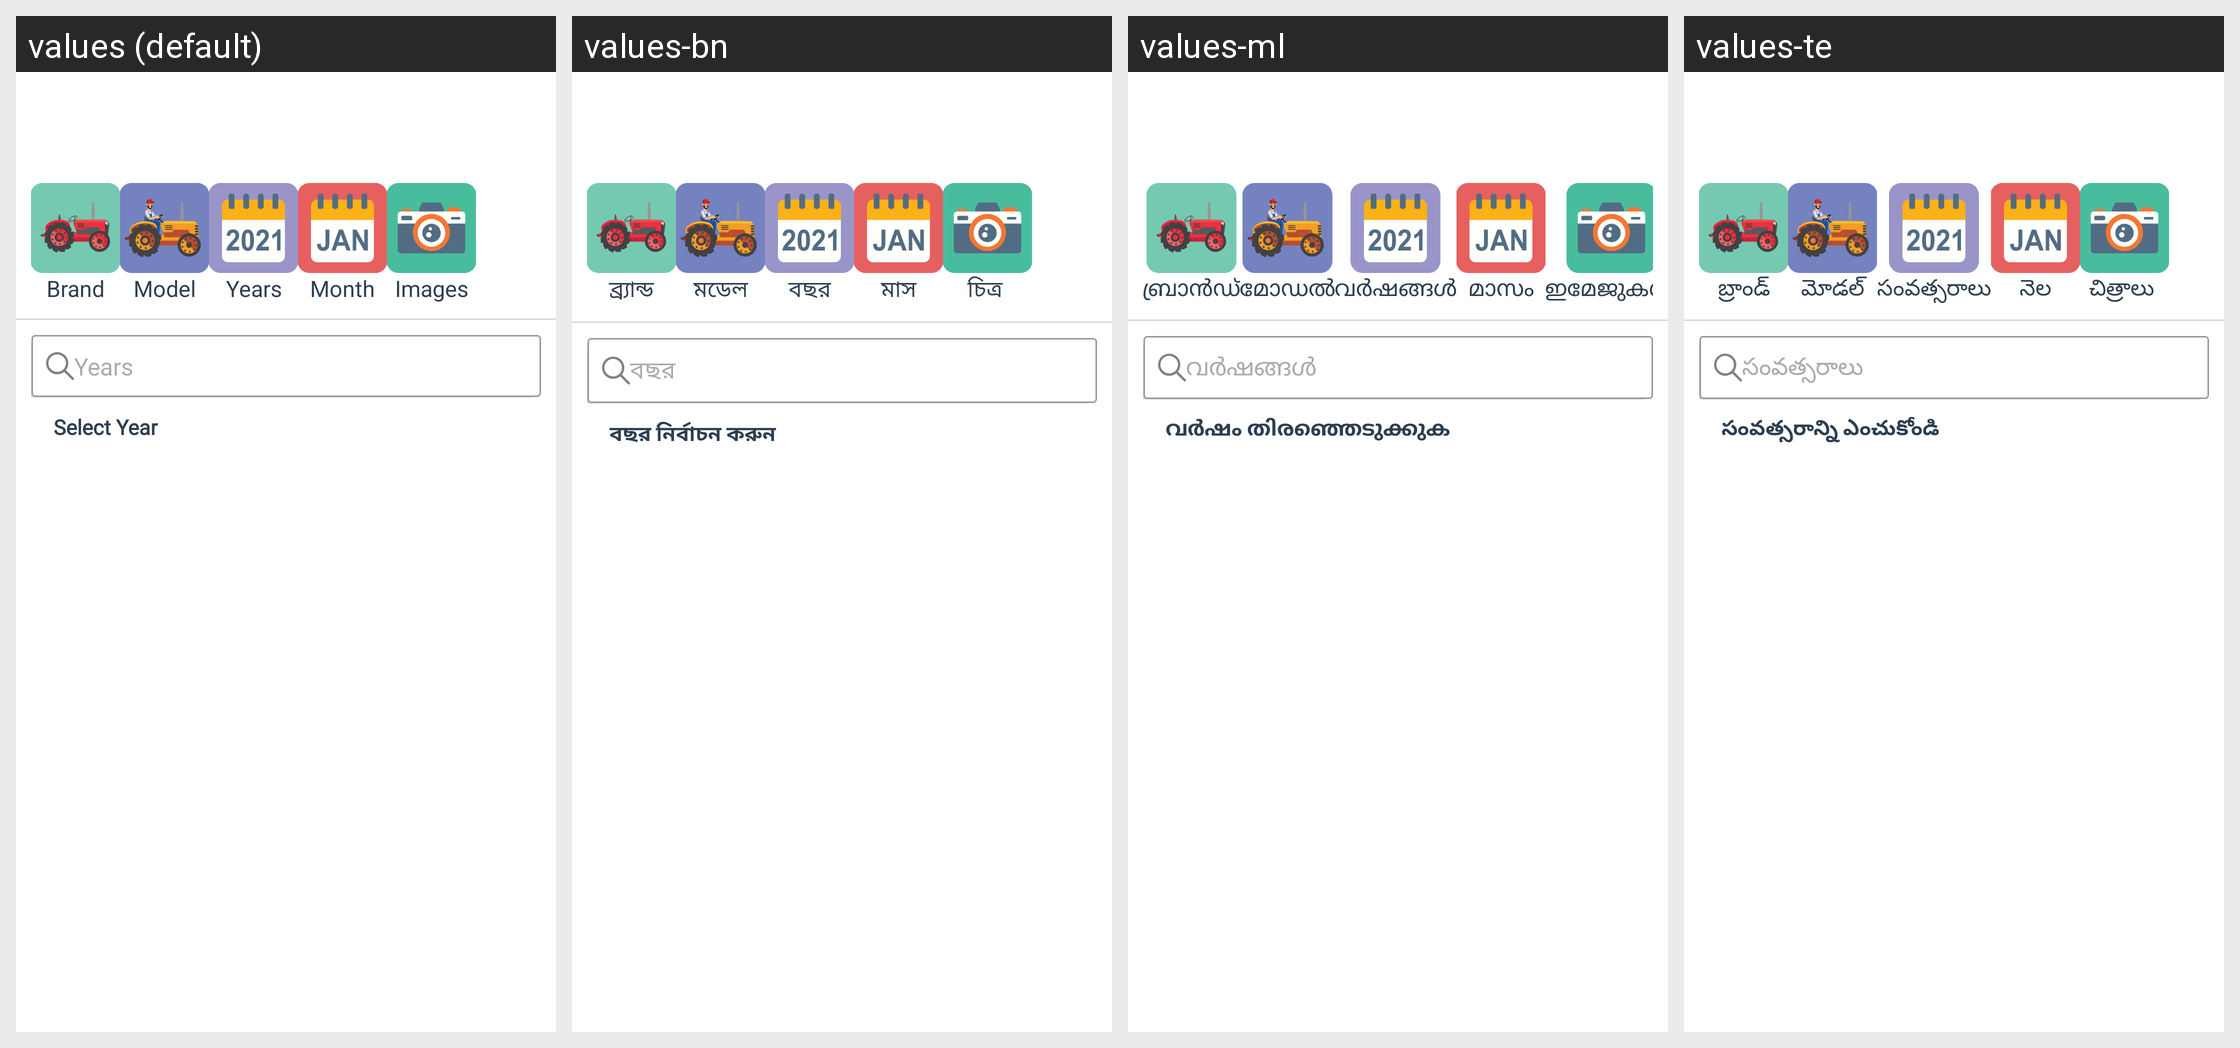

For this localized Android screen grid, give each drawn string resource with its value in every locale shown.
Android screen res/layout/is_owner_tractor_year.xml rendered under 4 locales, left to right: values (default), values-bn, values-ml, values-te. Device: Nexus 5 (rendered at 1080×1920; each locale shown at half size, 540×960, under a caption strip naming it); theme AppThemee.
Other locales in the repository, not shown: values-gu, values-hi, values-kn, values-mr, values-pa, values-ta.
Strings drawn on this screen, with the default value and each locale's value (text and hints the layout hard-codes, and strings that could not be matched under every locale, appear in the picture but are not listed):

Years
  values: Years
  values-bn: বছর
  values-ml: വർഷങ്ങൾ
  values-te: సంవత్సరాలు

selectYear
  values: Select Year
  values-bn: বছর নির্বাচন করুন
  values-ml: വർഷം തിരഞ്ഞെടുക്കുക
  values-te: సంవత్సరాన్ని ఎంచుకోండి

Brand
  values: Brand
  values-bn: ব্র্যান্ড
  values-ml: ബ്രാൻഡ്
  values-te: బ్రాండ్

Model
  values: Model
  values-bn: মডেল
  values-ml: മോഡൽ
  values-te: మోడల్

Month
  values: Month
  values-bn: মাস
  values-ml: മാസം
  values-te: నెల

images
  values: Images
  values-bn: চিত্র 
  values-ml: ഇമേജുകള്‍ 
  values-te: చిత్రాలు
